7-way image classification set "GCD" from GitHub (stefan-alex02/UBB-Y3-AI-Research); label vocabulary: cumulus, altocumulus, cirrus, clear sky, stratocumulus, cumulonimbus, mixed clouds.

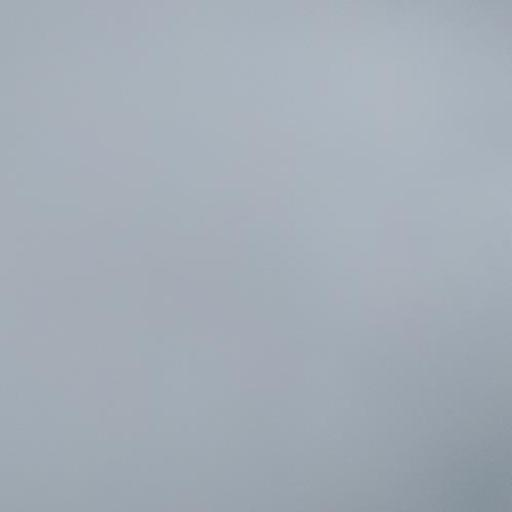
Label: stratocumulus

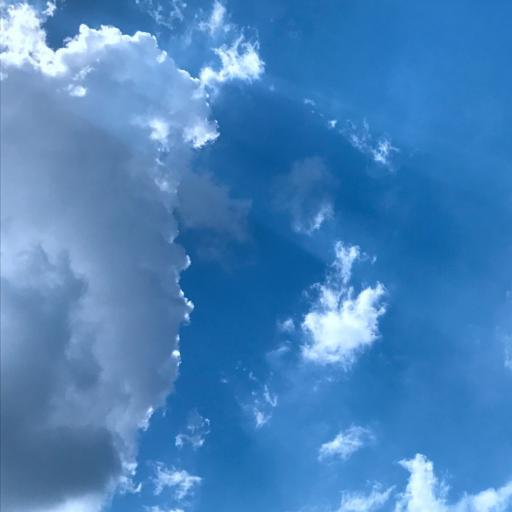
Label: cumulus

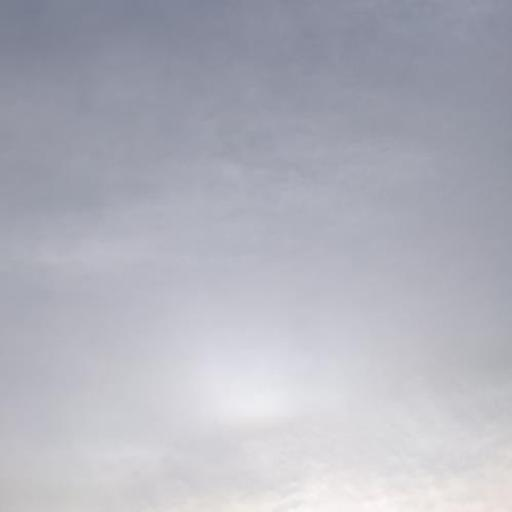
Label: cirrus

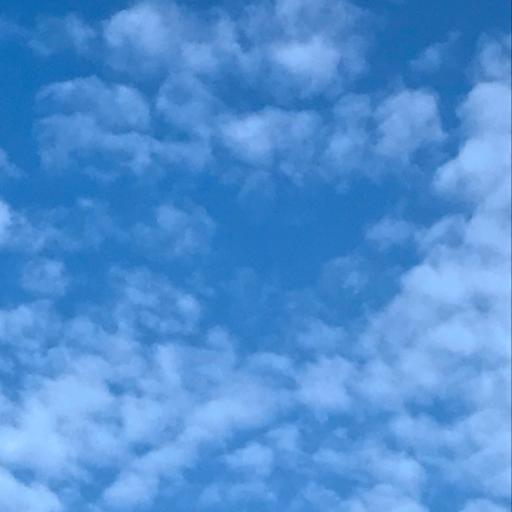
Label: altocumulus

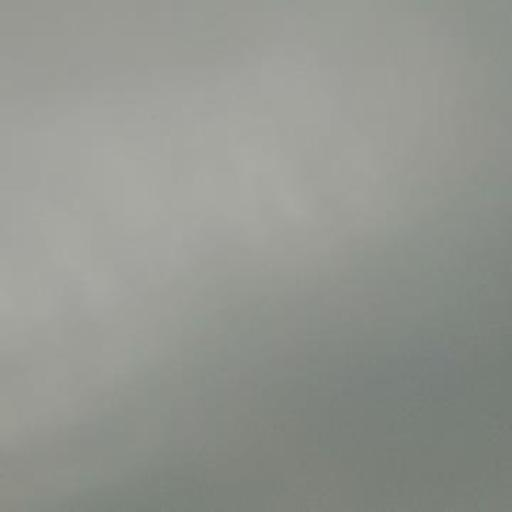
Label: cumulonimbus

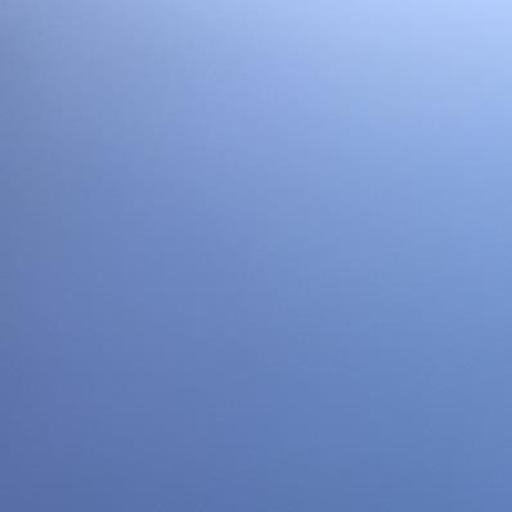
Label: clear sky
